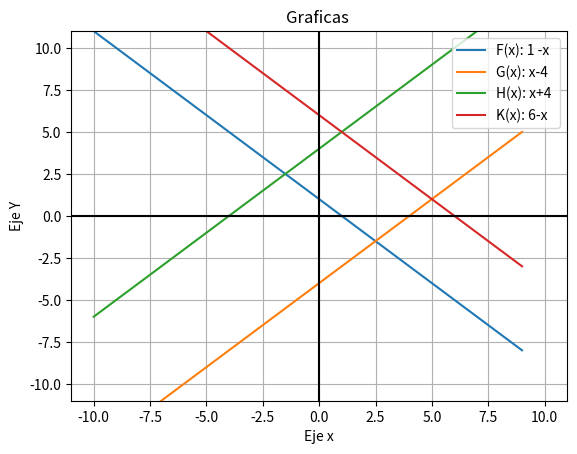

The matplotlib source for this figure:
import numpy as np
import sympy as sp
import matplotlib
import matplotlib.pyplot as plt
#from matplotlib import pyplot as plt

def Aumentar(a):
    Valor='h'+str(sp.Matrix(a).shape)
    Identidad=sp.eye(int(Valor[2]))
    for x in range(0, int(Valor[2])):
        Identidad=Identidad.col_insert(x, sp.Matrix(a).col(x))
    return Identidad


A = np.array([[1,1,0],
             [1,0,1],
             [0,1,0]])

B = np.array([[2,0,1],
             [1,1,-4],
             [3,7,-3]])

C = np.array([[1,1,0],
             [1,0,1],
             [0,1,0],
             [0,1,0]])


print("Inversa de matriz A usando tres métodos \n")
InvA = np.linalg.inv(A)
print("_________________________________________________\n")
print("Inversa utilizando numpy:\n" + str(InvA))
InvA2 = sp.Matrix(A).inv()
print("_________________________________________________\n")
print("Inversa utilizando sympy:\n" + str(InvA2))
Inva3 = Aumentar(A).rref()
print("_________________________________________________\n")

print("Inversa con FERR:\n" + str(Inva3))
print("_________________________________________________\n")

print("Inversa de matriz B usando tres métodos \n")
InvB = np.linalg.inv(B)
print("_________________________________________________\n")
print("Inversa utilizando numpy:\n" + str(InvB))
InvB2 = sp.Matrix(B).inv()
print("_________________________________________________\n")
print("Inversa utilizando sympy:\n" + str(InvA2))
InvB3 = Aumentar(B).rref()
print("_________________________________________________\n")

print("Inversa con FERR:\n" + str(InvB3))
print("_________________________________________________\n")
print("La diferencia entre las tres librerías es que la librería numpy lo imprime con decimales, sympy con numeros enteros y FERR lo imprime con fracciones.")

print("No se puede hacer la inversa de la matriz C porque no es cuadrada \n")


print("EJERCICIO 2 y 3")
Rango = np.linalg.matrix_rank(A)
Numcols = A.shape[1]

Nulidad = Rango - Numcols

print(" Rango y Nulidad de la Matriz A \n")
print("# Columnas:  " +str(Numcols) )
print("Rango:       " +str(Rango))            
print("Nulidad:     " +str(Nulidad))

RangoB = np.linalg.matrix_rank(B)
NumcolsB = B.shape[1]
NulidadB = RangoB - NumcolsB
print(" Rango y Nulidad de la Matriz B \n")
print("# Columnas:  " +str(NumcolsB) )
print("Rango:       " +str(RangoB))            
print("Nulidad:     " +str(NulidadB))

RangoC = np.linalg.matrix_rank(C)
NumcolsC = C.shape[1]
NulidadC = RangoC - NumcolsC
print(" Rango y Nulidad de la Matriz C \n")
print("# Columnas:  " +str(NumcolsC) )
print("Rango:       " +str(RangoC))            
print("Nulidad:     " +str(NulidadC))
print("\n")

print("En los tres casos me queda que el rango es de 3 porque es el número máximo de columnas que son linealmente independientes\n")
print("Ejercicio 4")

def f(x):
    return 1-x
def g(x):
    return x-4
def h(x):
    return x+4
def k(x):
    return 6-x

x = range(-10,10)
plt.plot(x,[f(i) for i in x])
plt.plot(x,[g(i) for i in x])
plt.plot(x,[h(i) for i in x])
plt.plot(x,[k(i) for i in x])


plt.axhline(0, color="black")
plt.axvline(0, color="black")
plt.xlim(-11, 11)
plt.ylim(-11, 11)

plt.title("Graficas ")
plt.xlabel("Eje x")
plt.ylabel("Eje Y")
plt.grid()
plt.legend(('F(x): 1 -x ','G(x): x-4 ','H(x): x+4 ','K(x): 6-x '),prop = {'size':10}, loc ='upper right')
plt.figure(figsize=(12,5))


plt.show()
plt.savefig("Graficas.png")

#No se porqué se guarda un archivo con el nombre "Graficas" que está vacío como figure 2.
